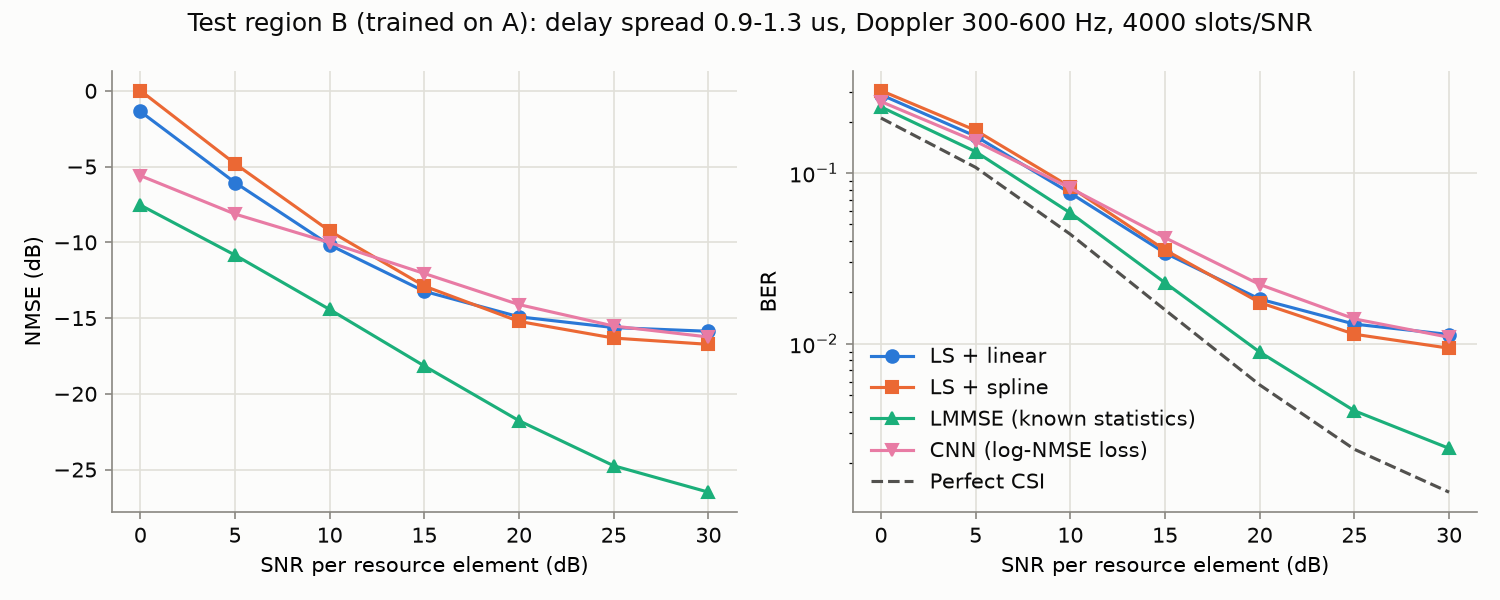

Source data for this figure (header and first rows):
snr_db, estimator, nmse, nmse_db, ber, bit_errors, n_bits
0.0, ls_linear, 0.7307, -1.363, 0.288, 2211525, 7680000
0.0, ls_spline, 1.004, 0.01725, 0.3046, 2339079, 7680000
0.0, lmmse, 0.1761, -7.542, 0.2442, 1875459, 7680000
0.0, perfect, 0.0, -inf, 0.2103, 1615165, 7680000
0.0, cnn_log_nmse, 0.2755, -5.598, 0.2626, 2016440, 7680000
5.0, ls_linear, 0.2481, -6.053, 0.1645, 1263128, 7680000
5.0, ls_spline, 0.3304, -4.81, 0.1781, 1367704, 7680000
5.0, lmmse, 0.08235, -10.84, 0.1335, 1025274, 7680000
5.0, perfect, 0.0, -inf, 0.108, 829694, 7680000
5.0, cnn_log_nmse, 0.1537, -8.133, 0.1535, 1178528, 7680000
10.0, ls_linear, 0.09602, -10.18, 0.07636, 586464, 7680000
10.0, ls_spline, 0.1189, -9.25, 0.08289, 636590, 7680000
10.0, lmmse, 0.03603, -14.43, 0.05843, 448721, 7680000
10.0, perfect, 0.0, -inf, 0.04382, 336542, 7680000
10.0, cnn_log_nmse, 0.09962, -10.02, 0.08165, 627077, 7680000
15.0, ls_linear, 0.04747, -13.24, 0.03402, 261279, 7680000
15.0, ls_spline, 0.0514, -12.89, 0.03546, 272349, 7680000
15.0, lmmse, 0.01526, -18.16, 0.02277, 174891, 7680000
15.0, perfect, 0.0, -inf, 0.0158, 121312, 7680000
15.0, cnn_log_nmse, 0.06224, -12.06, 0.04182, 321144, 7680000
20.0, ls_linear, 0.03222, -14.92, 0.01827, 140322, 7680000
20.0, ls_spline, 0.03005, -15.22, 0.01744, 133917, 7680000
20.0, lmmse, 0.006644, -21.78, 0.008941, 68667, 7680000
20.0, perfect, 0.0, -inf, 0.00574, 44087, 7680000
20.0, cnn_log_nmse, 0.0388, -14.11, 0.02225, 170882, 7680000
25.0, ls_linear, 0.02737, -15.63, 0.01304, 100126, 7680000
25.0, ls_spline, 0.02333, -16.32, 0.01137, 87359, 7680000
25.0, lmmse, 0.00335, -24.75, 0.004048, 31091, 7680000
25.0, perfect, 0.0, -inf, 0.002408, 18492, 7680000
25.0, cnn_log_nmse, 0.02801, -15.53, 0.01399, 107416, 7680000
30.0, ls_linear, 0.02587, -15.87, 0.01133, 87019, 7680000
30.0, ls_spline, 0.02121, -16.73, 0.009419, 72338, 7680000
30.0, lmmse, 0.002242, -26.49, 0.002439, 18729, 7680000
30.0, perfect, 0.0, -inf, 0.00135, 10370, 7680000
30.0, cnn_log_nmse, 0.02372, -16.25, 0.01091, 83820, 7680000
